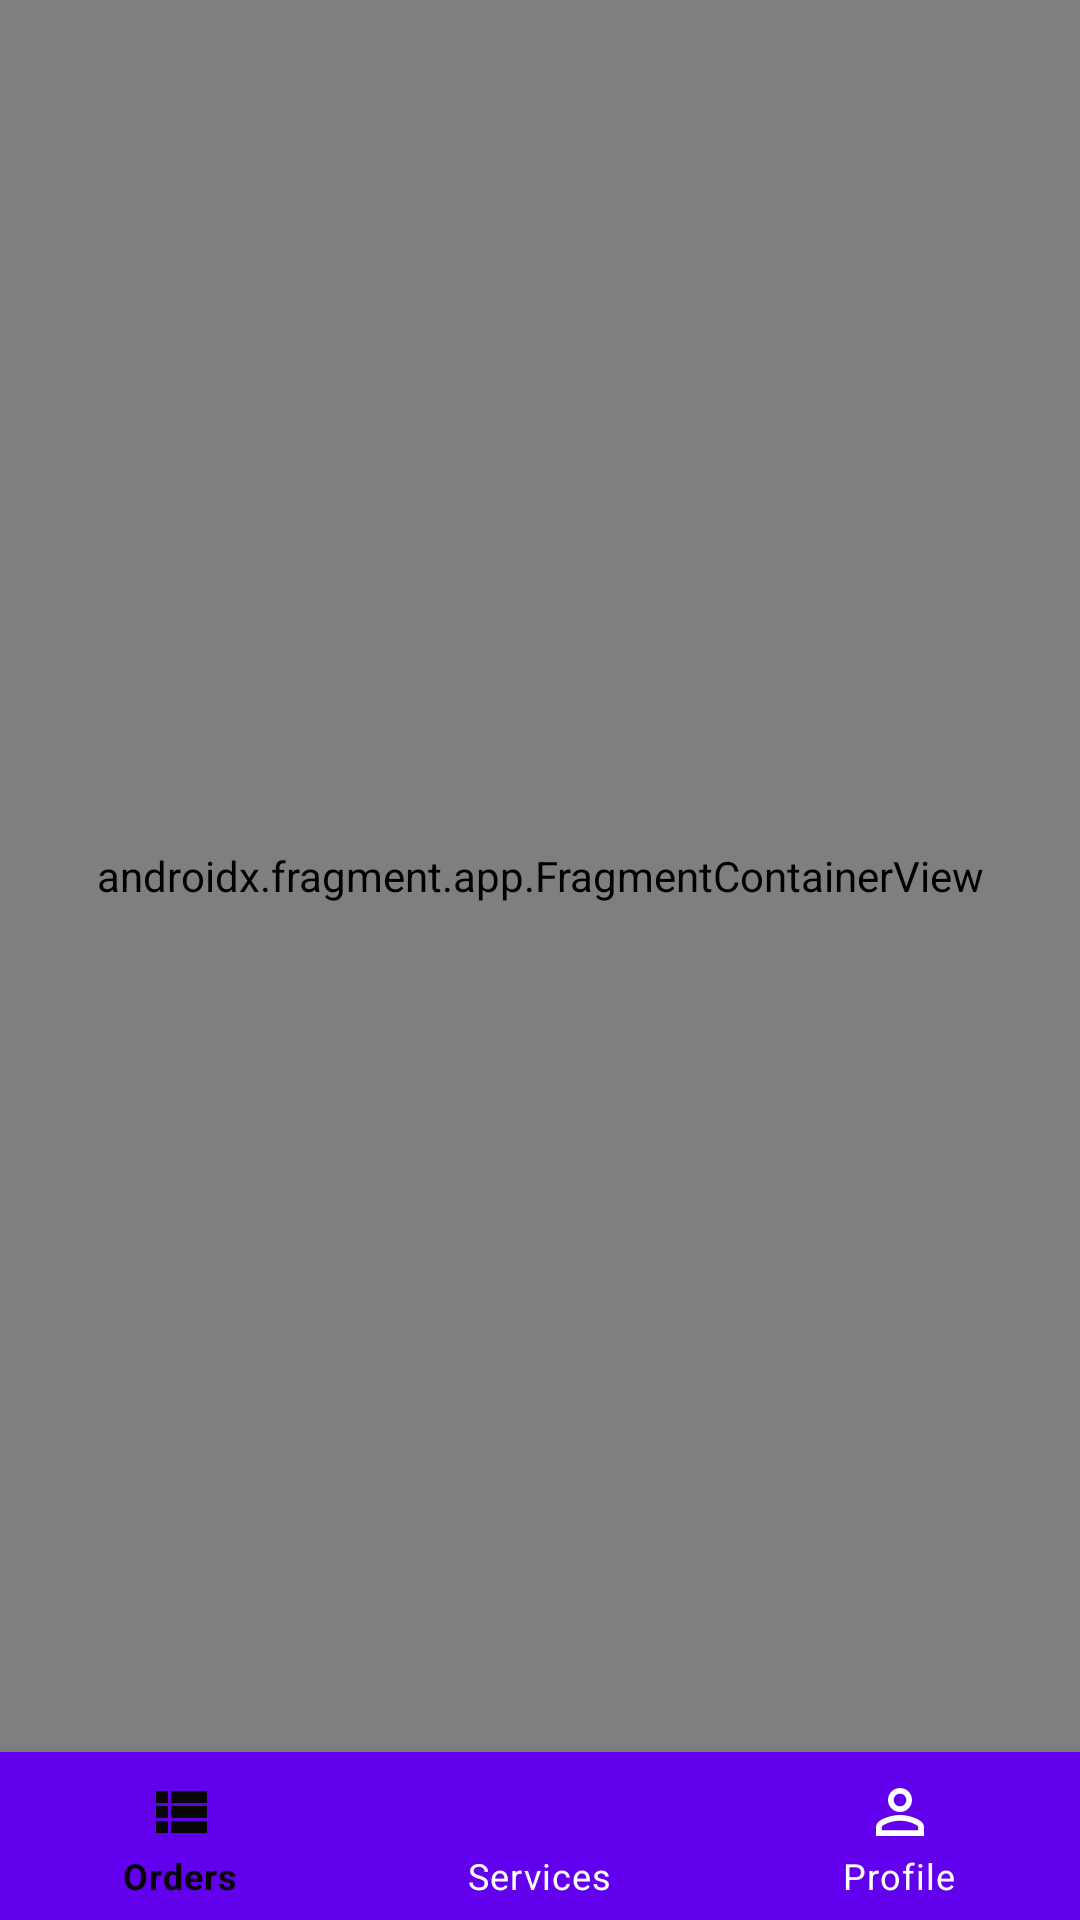

Reconstruct the res/layout file that produces this screen, plus the resources it refers to.
<!-- AndroidManifest.xml: application theme Theme.Agent -->
<!-- res/layout/activity_home.xml -->
<?xml version="1.0" encoding="utf-8"?>
<androidx.constraintlayout.widget.ConstraintLayout xmlns:android="http://schemas.android.com/apk/res/android"
    xmlns:app="http://schemas.android.com/apk/res-auto"
    xmlns:tools="http://schemas.android.com/tools"
    android:id="@+id/rootLayout"
    android:layout_width="match_parent"
    android:layout_height="match_parent"
    tools:context="com.example.launderagent.activity.HomeActivity">

    <androidx.fragment.app.FragmentContainerView
        android:id="@+id/navHostFragment"
        android:name="androidx.navigation.fragment.NavHostFragment"
        android:layout_width="match_parent"
        android:layout_height="0dp"
        app:defaultNavHost="true"
        app:layout_constraintBottom_toTopOf="@+id/bottomNavigationView"
        app:layout_constraintEnd_toEndOf="parent"
        app:layout_constraintStart_toStartOf="parent"
        app:layout_constraintTop_toTopOf="parent"
        app:navGraph="@navigation/nav_graph" />

    <com.google.android.material.bottomnavigation.BottomNavigationView
        android:id="@+id/bottomNavigationView"
        android:layout_width="match_parent"
        android:layout_height="56dp"
        app:itemBackground="@color/purple_500"
        app:itemIconTint="@drawable/bottom_nav_selector"
        app:itemTextColor="@drawable/bottom_nav_selector"
        app:layout_constraintBottom_toBottomOf="parent"
        app:layout_constraintEnd_toEndOf="parent"
        app:layout_constraintHorizontal_bias="0.5"
        app:layout_constraintStart_toStartOf="parent"
        app:menu="@menu/bottom_menu" />

</androidx.constraintlayout.widget.ConstraintLayout>
<!-- resources referenced by this layout -->
<resources>
  <color name="purple_500">#FF6200EE</color>
  <!-- drawable bottom_nav_selector (drawable) -->
  <?xml version="1.0" encoding="utf-8"?>
  <selector xmlns:android="http://schemas.android.com/apk/res/android">
      <item android:state_checked="true" android:color="#070707" />
      <item android:state_checked="false" android:color="#FFFFFF" />
  </selector>
  <style name="Theme.Agent" parent="Theme.MaterialComponents.DayNight.DarkActionBar">
          
          <item name="colorPrimary">@color/purple_500</item>
          <item name="colorPrimaryVariant">@color/purple_700</item>
          <item name="colorOnPrimary">@color/white</item>
          
          <item name="colorSecondary">@color/teal_200</item>
          <item name="colorSecondaryVariant">@color/teal_700</item>
          <item name="colorOnSecondary">@color/black</item>
          
          <item name="android:statusBarColor" tools:targetApi="l">?attr/colorPrimaryVariant</item>
          
      </style>
  <color name="purple_700">#FF3700B3</color>
  <color name="white">#FFFFFFFF</color>re
  <color name="teal_200">#FF03DAC5</color>
  <color name="teal_700">#FF018786</color>
  <color name="black">#FF000000</color>
</resources>
